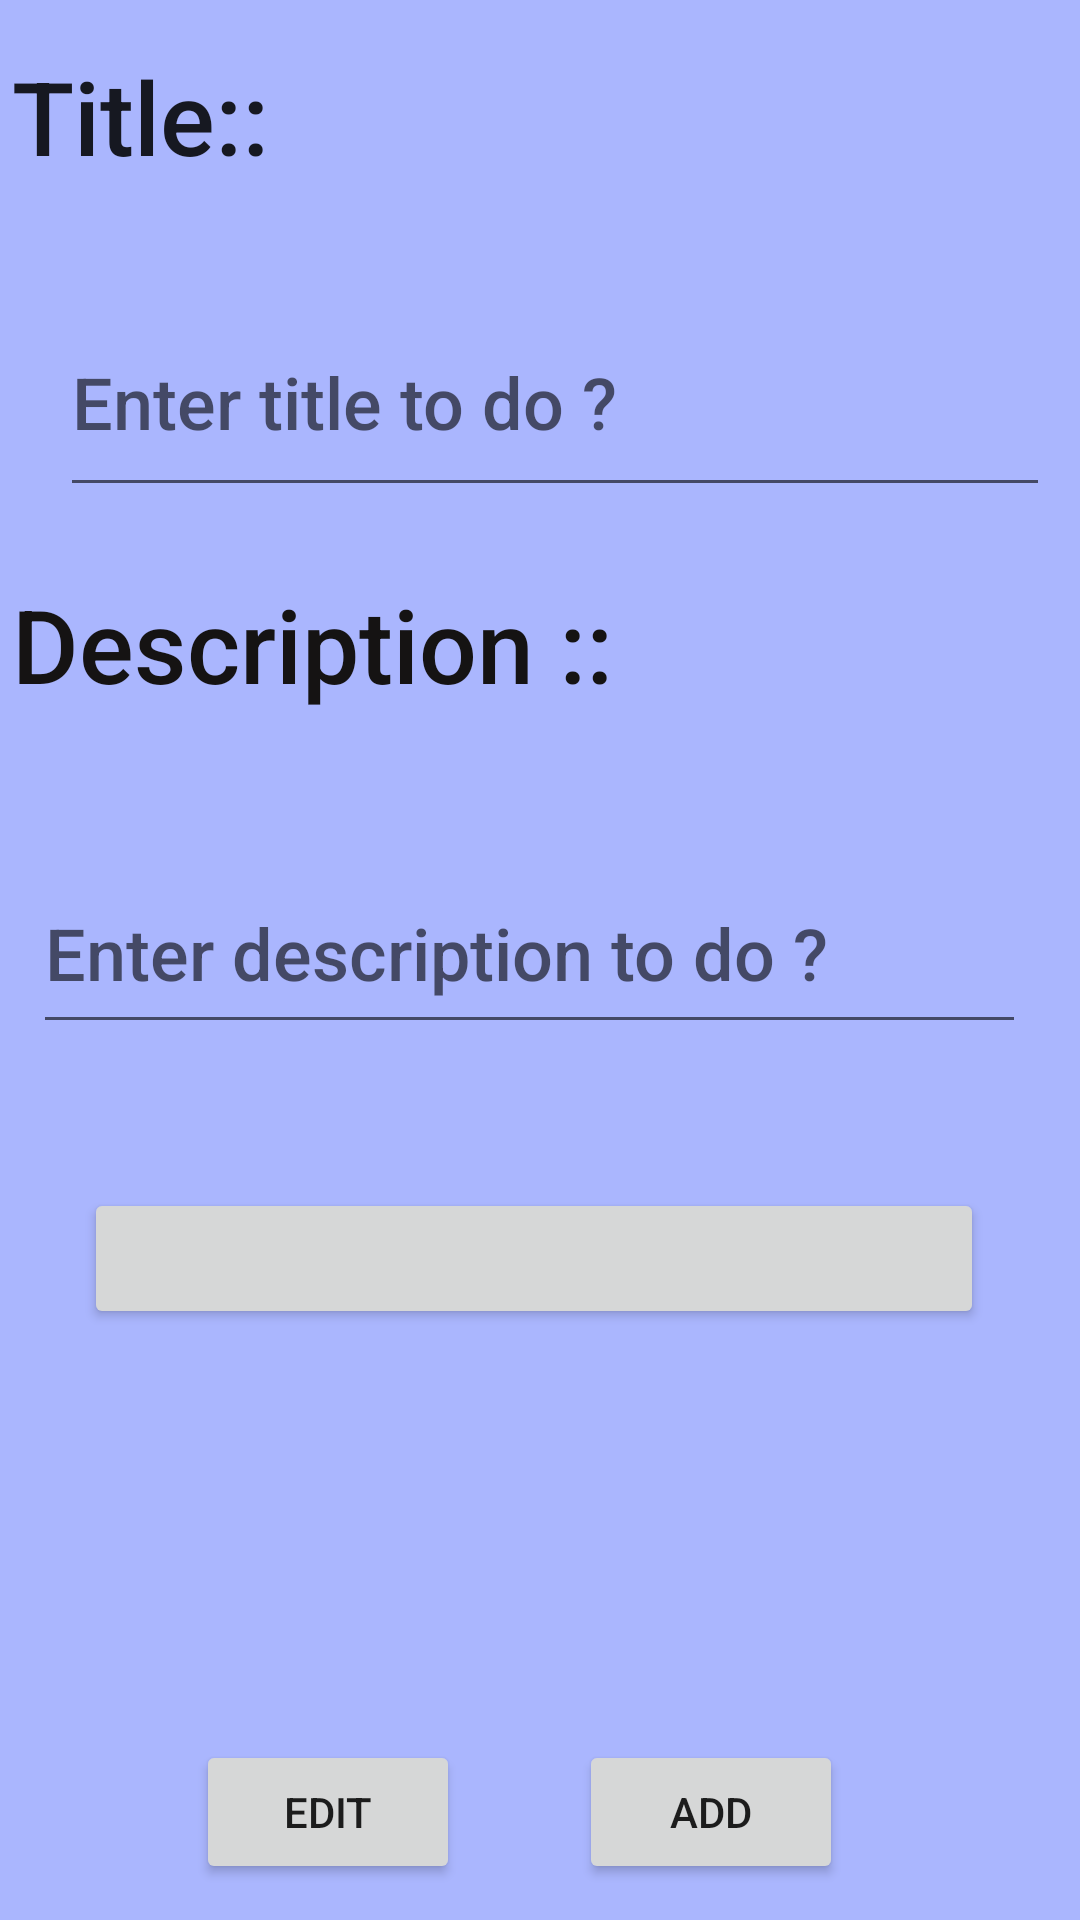

Android layout source for this screen:
<!-- AndroidManifest.xml: application theme Theme.Todolist -->
<!-- res/layout/fragment_list_add.xml -->
<?xml version="1.0" encoding="utf-8"?>
<androidx.constraintlayout.widget.ConstraintLayout xmlns:android="http://schemas.android.com/apk/res/android"
    xmlns:app="http://schemas.android.com/apk/res-auto"
    xmlns:tools="http://schemas.android.com/tools"
    android:id="@+id/linearLayout"
    android:layout_width="match_parent"
    android:layout_height="match_parent"
    android:layout_margin="20dp"
    android:background="#aab6fe">

    <TextView
        android:layout_width="120dp"
        android:layout_height="55dp"
        android:layout_marginStart="4dp"
        android:layout_marginTop="16dp"
        android:text="@string/title_to_do"
        android:textAppearance="@style/TextAppearance.AppCompat.Body2"
        android:textSize="34sp"
        app:layout_constraintStart_toStartOf="parent"
        app:layout_constraintTop_toTopOf="parent" />

    <EditText
        android:id="@+id/title_to_do"
        android:layout_width="330dp"
        android:layout_height="73dp"
        android:layout_marginStart="20dp"
        android:layout_marginTop="96dp"
        android:ems="10"
        android:fontFamily="sans-serif-medium"
        android:hint="@string/hint_the_title"
        android:inputType="textPersonName"
        android:textColor="#040404"
        android:textSize="24sp"
        app:layout_constraintStart_toStartOf="parent"
        app:layout_constraintTop_toTopOf="parent" />

    <TextView
        android:id="@+id/textView3"
        android:layout_width="213dp"
        android:layout_height="50dp"
        android:layout_marginStart="4dp"
        android:layout_marginTop="192dp"
        android:text="@string/description_to_do"
        android:textAppearance="@style/TextAppearance.AppCompat.Body2"
        android:textColor="#151313"
        android:textSize="34sp"
        app:layout_constraintStart_toStartOf="parent"
        app:layout_constraintTop_toTopOf="parent" />

    <EditText
        android:id="@+id/desce_to_do"
        android:layout_width="331dp"
        android:layout_height="64dp"
        android:layout_marginTop="284dp"
        android:ems="10"
        android:fontFamily="sans-serif-medium"
        android:hint="@string/hint_the_description"
        android:inputType="textPersonName"
        android:textAppearance="@style/TextAppearance.AppCompat.Body2"
        android:textSize="24sp"
        app:layout_constraintEnd_toEndOf="parent"
        app:layout_constraintHorizontal_bias="0.375"
        app:layout_constraintStart_toStartOf="parent"
        app:layout_constraintTop_toTopOf="parent" />

    <Button
        android:id="@+id/date_start_bton"
        android:layout_width="300dp"
        android:layout_height="47dp"
        android:layout_marginStart="28dp"
        android:layout_marginTop="396dp"
        android:textColor="#FFF9F9"
        android:textColorLink="#000051"
        app:layout_constraintStart_toStartOf="parent"
        app:layout_constraintTop_toTopOf="parent" />

    <Button
        android:id="@+id/add_btm"
        android:layout_width="wrap_content"
        android:layout_height="wrap_content"
        android:layout_marginTop="580dp"
        android:text="add"
        android:textColorHint="#9F2424"
        android:textColorLink="#000051"
        app:layout_constraintEnd_toEndOf="parent"
        app:layout_constraintHorizontal_bias="0.71"
        app:layout_constraintStart_toStartOf="parent"
        app:layout_constraintTop_toTopOf="parent" />

    <Button
        android:id="@+id/edit_btn"
        android:layout_width="wrap_content"
        android:layout_height="wrap_content"
        android:layout_marginTop="580dp"
        android:text="Edit"
        android:textColorHint="#9F2424"
        android:textColorLink="#000051"
        app:layout_constraintEnd_toEndOf="parent"
        app:layout_constraintHorizontal_bias="0.24"
        app:layout_constraintStart_toStartOf="parent"
        app:layout_constraintTop_toTopOf="parent" />

</androidx.constraintlayout.widget.ConstraintLayout>
<!-- resources referenced by this layout -->
<resources>
  <string name="description_to_do">Description ::</string>
  <string name="hint_the_description">Enter description to do ?</string>
  <string name="hint_the_title">Enter title to do ?</string>
  <string name="title_to_do">Title::</string>
  <style name="Theme.Todolist" parent="Theme.MaterialComponents.DayNight.DarkActionBar">
          
          <item name="colorPrimary">#000051</item>
          <item name="colorPrimaryVariant">#000051</item>
          <item name="colorOnPrimary">@color/white</item>
          
          <item name="colorSecondary">#000051</item>
          <item name="colorSecondaryVariant">#000051</item>
          <item name="colorOnSecondary">@color/black</item>
          
          <item name="android:statusBarColor" tools:targetApi="l">?attr/colorPrimaryVariant</item>
          
      </style>
  <!-- not gathered from this repository: default colours our renderer supplied (Android Studio template values) -->
  <color name="black">#FF000000</color>
  <color name="white">#FFFFFFFF</color>
</resources>
